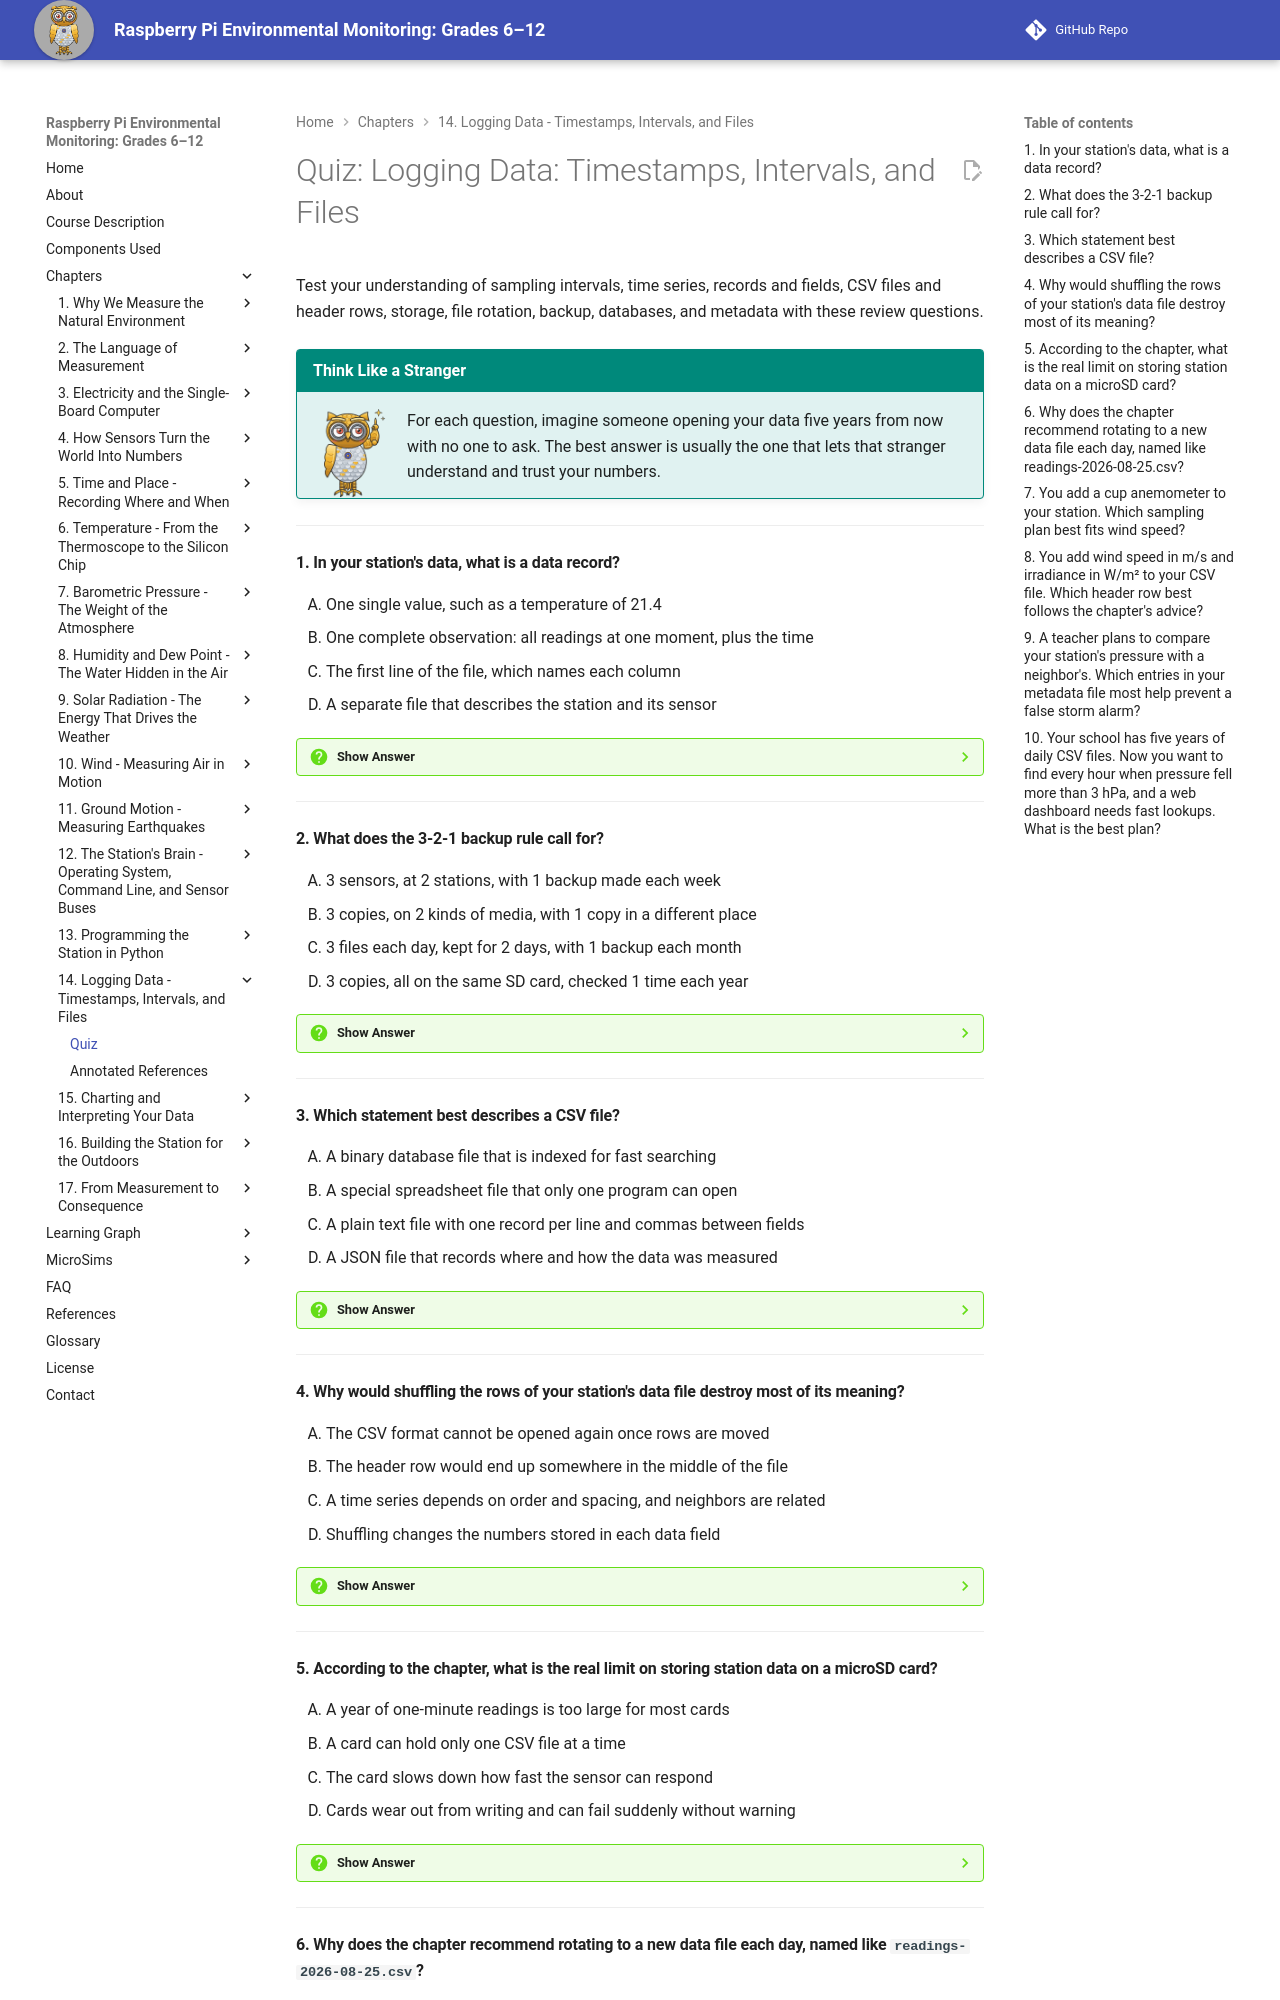

repository: iowerx/pi-env-monitor · page: chapters/14-data-logging/quiz/index.html · generator: mkdocs

# Quiz: Logging Data: Timestamps, Intervals, and Files

Test your understanding of sampling intervals, time series, records and fields, CSV files and header rows, storage, file rotation, backup, databases, and metadata with these review questions.

!!! mascot-tip "Think Like a Stranger"
    ![Mecha pointing out a tip](../../img/mascot/tip.png){ class="mascot-admonition-img" }
    For each question, imagine someone opening your data five years from now with no one to ask. The best answer is usually the one that lets that stranger understand and trust your numbers.

---

#### 1. In your station's data, what is a data record?

<div class="upper-alpha" markdown>
1. One single value, such as a temperature of 21.4
2. One complete observation: all readings at one moment, plus the time
3. The first line of the file, which names each column
4. A separate file that describes the station and its sensor
</div>

??? question "Show Answer"
    The correct answer is **B**. A data record is one complete observation. It holds all the readings taken at one moment, plus the time they were taken. In a CSV file, each line after the header is one record. Option A describes a data field, which is one value inside a record. Option C describes the header row. Option D describes the metadata file that sits alongside the data.

    **Concept Tested:** Data Record and Data Field

    **See:** [Time Series](index.md#time-series)

---

#### 2. What does the 3-2-1 backup rule call for?

<div class="upper-alpha" markdown>
1. 3 sensors, at 2 stations, with 1 backup made each week
2. 3 copies, on 2 kinds of media, with 1 copy in a different place
3. 3 files each day, kept for 2 days, with 1 backup each month
4. 3 copies, all on the same SD card, checked 1 time each year
</div>

??? question "Show Answer"
    The correct answer is **B**. Data backup means keeping copies of your data somewhere other than the station. The 3-2-1 rule asks for 3 copies, on 2 kinds of media, with 1 copy in a different physical place. For a school, that might be the SD card, a school computer, and cloud storage. Option D keeps every copy on one card, which can fail completely. Options A and C are not the rule.

    **Concept Tested:** Data Backup

    **See:** [Rotation and Backup](index.md#rotation-and-backup)

---

#### 3. Which statement best describes a CSV file?

<div class="upper-alpha" markdown>
1. A binary database file that is indexed for fast searching
2. A special spreadsheet file that only one program can open
3. A plain text file with one record per line and commas between fields
4. A JSON file that records where and how the data was measured
</div>

??? question "Show Answer"
    The correct answer is **C**. A CSV file, short for Comma-Separated Values, is plain text. Each line is one record, and commas separate the fields. Almost any program can read it, people can inspect it, and adding a new line is easy. Option A describes a database such as SQLite. Option B is wrong, because CSV opens almost anywhere. Option D describes the metadata file.

    **Concept Tested:** CSV File

    **See:** [CSV Files](index.md#csv-files)

---

#### 4. Why would shuffling the rows of your station's data file destroy most of its meaning?

<div class="upper-alpha" markdown>
1. The CSV format cannot be opened again once rows are moved
2. The header row would end up somewhere in the middle of the file
3. A time series depends on order and spacing, and neighbors are related
4. Shuffling changes the numbers stored in each data field
</div>

??? question "Show Answer"
    The correct answer is **C**. A time series is a sequence of measurements of one quantity taken over time. Order matters, spacing matters, and each reading is close to its neighbors. That closeness is what makes an outlier stand out. Shuffling destroys the order, so the story is lost. Option A is wrong, because the file still opens. Option B is a side issue. Option D is wrong, because the values themselves do not change.

    **Concept Tested:** Time Series

    **See:** [Time Series](index.md#time-series)

---

#### 5. According to the chapter, what is the real limit on storing station data on a microSD card?

<div class="upper-alpha" markdown>
1. A year of one-minute readings is too large for most cards
2. A card can hold only one CSV file at a time
3. The card slows down how fast the sensor can respond
4. Cards wear out from writing and can fail suddenly without warning
</div>

??? question "Show Answer"
    The correct answer is **D**. Data storage on a microSD card is limited by write endurance and sudden failure. Flash memory wears out after a finite number of writes, and a card can work perfectly and then become unreadable. Option A is wrong, because a year of one-minute data is only about 32 MB. Option B is false. Option C confuses storage with the sensor's response time. Capacity is not the constraint. Reliability is.

    **Concept Tested:** Data Storage

    **See:** [Storage on a Small Computer](index.md#storage-on-a-small-computer)

---
